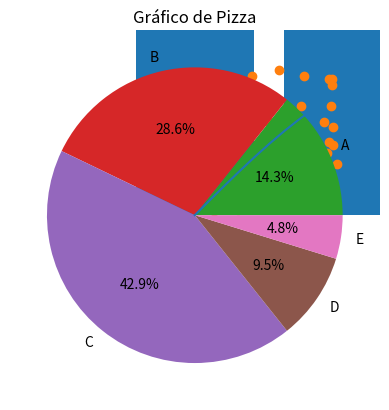

Reproduce this figure in Python.
# Desafio 1 - Baixe o código abaixo(desafio1.py) e coloque todos os gráficos abaixo dentro de um subplot (2x2)
import matplotlib.pyplot as plt
import numpy as np

# Dados para o gráfico de barra
x = ['A', 'B', 'C', 'D', 'E']
y = [10, 24, 36, 40, 15]

# Cria o gráfico de barra
plt.bar(x, y)
plt.title('Gráfico de Barra')

# Dados para o gráfico de linha
x = np.linspace(0, 10, 100)
y = np.sin(x)

# Cria o gráfico de linha
plt.plot(x, y)
plt.title('Gráfico de Linha')

# Dados para o gráfico de dispersão
x = np.random.rand(50)
y = np.random.rand(50)

# Cria o gráfico de dispersão
plt.scatter(x, y)
plt.title('Gráfico de Dispersão')

# Dados para o gráfico de pizza
labels = ['A', 'B', 'C', 'D', 'E']
sizes = [15, 30, 45, 10, 5]

# Cria o gráfico de pizza
plt.pie(sizes, labels=labels, autopct='%1.1f%%')
plt.title('Gráfico de Pizza')

# Exibe os gráficos
plt.show()